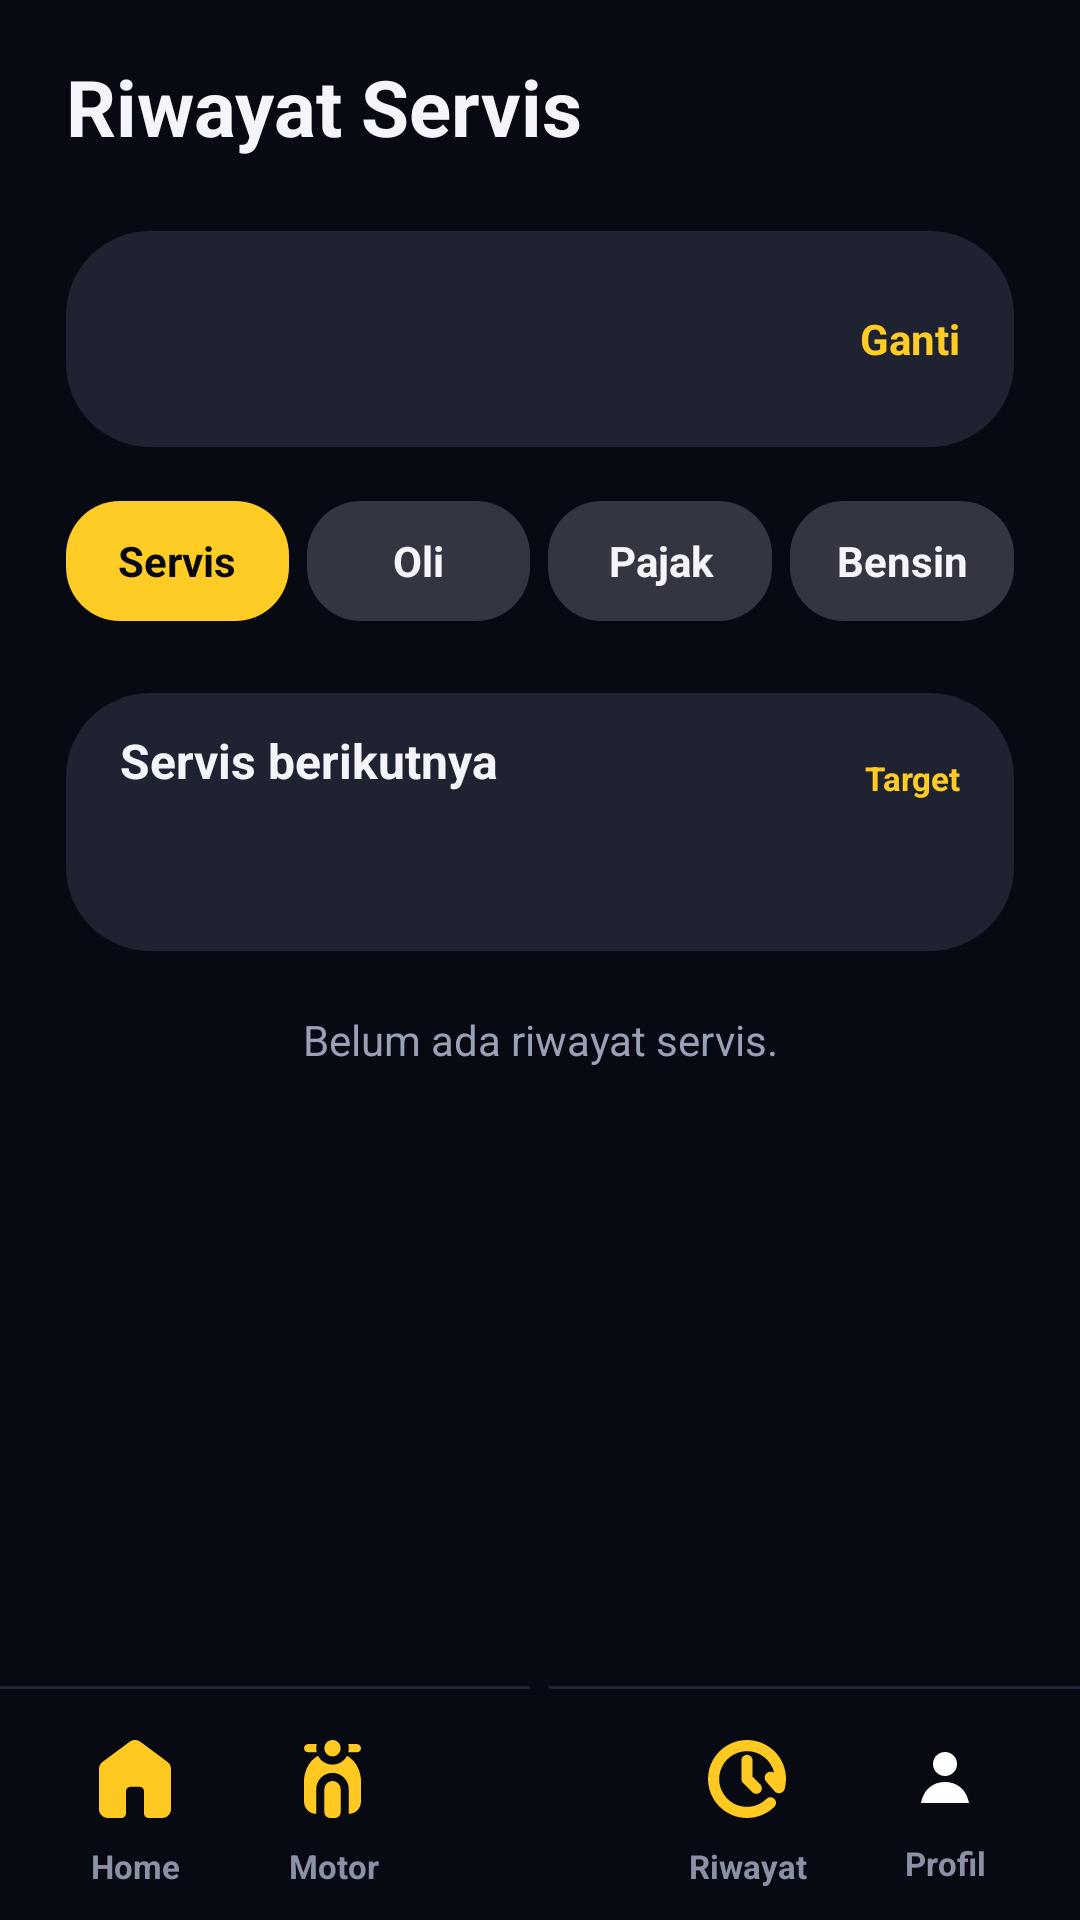

Android layout source for this screen:
<!-- AndroidManifest.xml: application theme Theme.Motocare -->
<!-- res/layout/activity_servis_list.xml -->
<?xml version="1.0" encoding="utf-8"?>
<androidx.constraintlayout.widget.ConstraintLayout xmlns:android="http://schemas.android.com/apk/res/android"
    xmlns:app="http://schemas.android.com/apk/res-auto"
    android:layout_width="match_parent"
    android:layout_height="match_parent"
    android:background="#070A12">

    <LinearLayout
        android:layout_width="0dp"
        android:layout_height="0dp"
        android:orientation="vertical"
        app:layout_constraintBottom_toBottomOf="parent"
        app:layout_constraintEnd_toEndOf="parent"
        app:layout_constraintStart_toStartOf="parent"
        app:layout_constraintTop_toTopOf="parent">

        <LinearLayout
            android:layout_width="match_parent"
            android:layout_height="0dp"
            android:layout_weight="1"
            android:orientation="vertical"
            android:paddingStart="22dp"
            android:paddingTop="18dp"
            android:paddingEnd="22dp">

            <TextView
                android:layout_width="match_parent"
                android:layout_height="wrap_content"
                android:text="@string/history_service_title"
                android:textColor="#F4F5FA"
                android:textSize="26sp"
                android:textStyle="bold" />

            <LinearLayout
                android:id="@+id/historyMotorCard"
                android:layout_width="match_parent"
                android:layout_height="72dp"
                android:layout_marginTop="24dp"
                android:background="@drawable/bg_card_dark"
                android:gravity="center_vertical"
                android:orientation="horizontal"
                android:paddingStart="18dp"
                android:paddingEnd="18dp">

                <LinearLayout
                    android:layout_width="0dp"
                    android:layout_height="wrap_content"
                    android:layout_weight="1"
                    android:orientation="vertical">

                    <TextView
                        android:id="@+id/textHistoryMotorName"
                        android:layout_width="match_parent"
                        android:layout_height="wrap_content"
                        android:textColor="#F4F5FA"
                        android:textSize="16sp"
                        android:textStyle="bold" />

                    <TextView
                        android:id="@+id/textHistoryMotorPlate"
                        android:layout_width="match_parent"
                        android:layout_height="wrap_content"
                        android:layout_marginTop="3dp"
                        android:textColor="#9AA0B5"
                        android:textSize="12sp" />
                </LinearLayout>

                <TextView
                    android:id="@+id/buttonChangeMotor"
                    android:layout_width="wrap_content"
                    android:layout_height="wrap_content"
                    android:gravity="center_vertical"
                    android:text="@string/change_motor"
                    android:textColor="#FFCB25"
                    android:textSize="14sp"
                    android:textStyle="bold" />
            </LinearLayout>

            <LinearLayout
                android:layout_width="match_parent"
                android:layout_height="40dp"
                android:layout_marginTop="18dp"
                android:gravity="center"
                android:orientation="horizontal">

                <TextView
                    android:id="@+id/tabRiwayatServis"
                    android:layout_width="0dp"
                    android:layout_height="match_parent"
                    android:layout_marginEnd="6dp"
                    android:layout_weight="1"
                    android:background="@drawable/bg_segment_yellow"
                    android:gravity="center"
                    android:text="@string/servis_label"
                    android:textColor="#070A12"
                    android:textStyle="bold" />

                <TextView
                    android:id="@+id/tabRiwayatOli"
                    android:layout_width="0dp"
                    android:layout_height="match_parent"
                    android:layout_marginEnd="6dp"
                    android:layout_weight="1"
                    android:background="@drawable/bg_segment_active"
                    android:gravity="center"
                    android:text="@string/oli_label"
                    android:textColor="#F4F5FA"
                    android:textStyle="bold" />

                <TextView
                    android:id="@+id/tabRiwayatPajak"
                    android:layout_width="0dp"
                    android:layout_height="match_parent"
                    android:layout_marginEnd="6dp"
                    android:layout_weight="1"
                    android:background="@drawable/bg_segment_active"
                    android:gravity="center"
                    android:text="@string/pajak_label"
                    android:textColor="#F4F5FA"
                    android:textStyle="bold" />

                <TextView
                    android:id="@+id/tabRiwayatBensin"
                    android:layout_width="0dp"
                    android:layout_height="match_parent"
                    android:layout_weight="1"
                    android:background="@drawable/bg_segment_active"
                    android:gravity="center"
                    android:text="@string/bensin_label"
                    android:textColor="#F4F5FA"
                    android:textStyle="bold" />
            </LinearLayout>

            <LinearLayout
                android:id="@+id/historySummaryCard"
                android:layout_width="match_parent"
                android:layout_height="86dp"
                android:layout_marginTop="24dp"
                android:background="@drawable/bg_card_dark"
                android:gravity="center_vertical"
                android:orientation="horizontal"
                android:paddingStart="18dp"
                android:paddingEnd="18dp">

                <LinearLayout
                    android:layout_width="0dp"
                    android:layout_height="match_parent"
                    android:layout_weight="1"
                    android:gravity="center_vertical"
                    android:orientation="vertical">

                    <TextView
                        android:id="@+id/textServisSummaryTitle"
                        android:layout_width="match_parent"
                        android:layout_height="wrap_content"
                        android:text="@string/next_service_title"
                        android:textColor="#F4F5FA"
                        android:textSize="16sp"
                        android:textStyle="bold" />

                    <TextView
                        android:id="@+id/textServisSummaryValue"
                        android:layout_width="match_parent"
                        android:layout_height="wrap_content"
                        android:layout_marginTop="14dp"
                        android:textColor="#F4F5FA"
                        android:textSize="20sp"
                        android:textStyle="bold" />
                </LinearLayout>

                <LinearLayout
                    android:layout_width="112dp"
                    android:layout_height="match_parent"
                    android:gravity="center_vertical|end"
                    android:orientation="vertical">

                    <TextView
                        android:id="@+id/textServisSummaryMeta"
                        android:layout_width="match_parent"
                        android:layout_height="wrap_content"
                        android:gravity="end"
                        android:text="@string/target_label"
                        android:textColor="#FFCB25"
                        android:textSize="11sp"
                        android:textStyle="bold" />

                    <TextView
                        android:id="@+id/textServisSummaryTargetValue"
                        android:layout_width="match_parent"
                        android:layout_height="wrap_content"
                        android:layout_marginTop="5dp"
                        android:gravity="end"
                        android:textColor="#FFCB25"
                        android:textSize="18sp"
                        android:textStyle="bold" />
                </LinearLayout>
            </LinearLayout>

            <TextView
                android:id="@+id/textEmptyServis"
                android:layout_width="match_parent"
                android:layout_height="wrap_content"
                android:layout_marginTop="20dp"
                android:gravity="center"
                android:text="@string/empty_servis"
                android:textColor="#9AA0B5" />

            <LinearLayout
                android:id="@+id/historyEmptyState"
                android:layout_width="match_parent"
                android:layout_height="0dp"
                android:layout_weight="1"
                android:gravity="center"
                android:orientation="vertical"
                android:visibility="gone">

                <FrameLayout
                    android:layout_width="84dp"
                    android:layout_height="84dp"
                    android:background="@drawable/bg_feature_circle_dark">

                    <ImageView
                        android:layout_width="34dp"
                        android:layout_height="34dp"
                        android:layout_gravity="center"
                        android:src="@drawable/ic_service"
                        app:tint="#FFCB25" />
                </FrameLayout>

                <TextView
                    android:layout_width="match_parent"
                    android:layout_height="wrap_content"
                    android:layout_marginTop="30dp"
                    android:gravity="center"
                    android:text="@string/history_empty_title"
                    android:textColor="#F4F5FA"
                    android:textSize="22sp"
                    android:textStyle="bold" />

                <TextView
                    android:layout_width="260dp"
                    android:layout_height="wrap_content"
                    android:layout_marginTop="10dp"
                    android:gravity="center"
                    android:lineSpacingExtra="2dp"
                    android:text="@string/history_empty_body"
                    android:textColor="#9AA0B5"
                    android:textSize="13sp" />

            </LinearLayout>

            <androidx.recyclerview.widget.RecyclerView
                android:id="@+id/recyclerServis"
                android:layout_width="match_parent"
                android:layout_height="0dp"
                android:layout_marginTop="14dp"
                android:layout_weight="1" />
        </LinearLayout>

        <include layout="@layout/include_bottom_nav" />
    </LinearLayout>
</androidx.constraintlayout.widget.ConstraintLayout>
<!-- res/layout/include_bottom_nav.xml (included above) -->
<?xml version="1.0" encoding="utf-8"?>
<FrameLayout xmlns:android="http://schemas.android.com/apk/res/android"
    xmlns:app="http://schemas.android.com/apk/res-auto"
    android:id="@+id/bottomNavRoot"
    android:layout_width="match_parent"
    android:layout_height="104dp"
    android:background="#070A12">

    <View
        android:layout_width="match_parent"
        android:layout_height="1dp"
        android:layout_gravity="top"
        android:layout_marginTop="26dp"
        android:background="#1F2230" />

    <LinearLayout
        android:layout_width="match_parent"
        android:layout_height="74dp"
        android:layout_gravity="bottom"
        android:gravity="center"
        android:orientation="horizontal"
        android:paddingStart="12dp"
        android:paddingEnd="12dp"
        android:paddingTop="14dp"
        android:paddingBottom="4dp">

        <TextView
            android:id="@+id/navHome"
            style="@style/BottomNavItem"
            android:drawableTop="@drawable/ic_home"
            android:text="@string/nav_home_label" />

        <TextView
            android:id="@+id/navMotor"
            style="@style/BottomNavItem"
            android:drawableTop="@drawable/ic_motor"
            android:text="@string/nav_motor_label" />

        <Space
            android:layout_width="72dp"
            android:layout_height="1dp" />

        <TextView
            android:id="@+id/navRiwayat"
            style="@style/BottomNavItem"
            android:drawableTop="@drawable/ic_history"
            android:text="@string/nav_riwayat_label" />

        <TextView
            android:id="@+id/navProfile"
            style="@style/BottomNavItem"
            android:drawableTop="@drawable/ic_profile"
            android:text="@string/nav_profile_label" />
    </LinearLayout>

    <ImageView
        android:id="@+id/navCatat"
        android:layout_width="58dp"
        android:layout_height="58dp"
        android:layout_gravity="top|center_horizontal"
        android:layout_marginTop="6dp"
        android:background="@drawable/bg_circle_yellow"
        android:contentDescription="@string/catat_title"
        android:gravity="center"
        android:padding="18dp"
        android:src="@drawable/ic_plus"
        app:tint="#070A12" />
</FrameLayout>
<!-- resources referenced by this layout -->
<resources>
  <!-- drawable bg_card_dark (drawable) -->
  <?xml version="1.0" encoding="utf-8"?>
  <shape xmlns:android="http://schemas.android.com/apk/res/android">
      <solid android:color="#1F2230" />
      <corners android:radius="28dp" />
  </shape>
  <!-- drawable bg_feature_circle_dark (drawable) -->
  <?xml version="1.0" encoding="utf-8"?>
  <shape xmlns:android="http://schemas.android.com/apk/res/android"
      android:shape="oval">
      <solid android:color="#292C3B" />
  </shape>
  <!-- drawable bg_segment_active (drawable) -->
  <?xml version="1.0" encoding="utf-8"?>
  <shape xmlns:android="http://schemas.android.com/apk/res/android">
      <solid android:color="#333541" />
      <corners android:radius="18dp" />
  </shape>
  <!-- drawable bg_segment_yellow (drawable) -->
  <?xml version="1.0" encoding="utf-8"?>
  <shape xmlns:android="http://schemas.android.com/apk/res/android">
      <solid android:color="#FFCB25" />
      <corners android:radius="18dp" />
  </shape>
  <!-- drawable ic_profile (drawable) -->
  <?xml version="1.0" encoding="utf-8"?>
  <vector xmlns:android="http://schemas.android.com/apk/res/android"
      android:width="24dp"
      android:height="24dp"
      android:viewportWidth="24"
      android:viewportHeight="24">
      <path
          android:fillColor="#FFFFFFFF"
          android:pathData="M12,12A4,4 0,1 0,12 4A4,4 0,0 0,12 12ZM4,21C4.8,16.6 7.9,14 12,14C16.1,14 19.2,16.6 20,21H4Z" />
  </vector>
  <string name="bensin_label">Bensin</string>
  <string name="catat_title">Catat</string>
  <string name="change_motor">Ganti</string>
  <string name="empty_servis">Belum ada riwayat servis.</string>
  <string name="history_empty_body">Catatan yang kamu simpan akan muncul di sini.</string>
  <string name="history_empty_title">Belum ada riwayat</string>
  <string name="history_service_title">Riwayat Servis</string>
  <string name="nav_home_label">Home</string>
  <string name="nav_motor_label">Motor</string>
  <string name="nav_profile_label">Profil</string>
  <string name="nav_riwayat_label">Riwayat</string>
  <string name="next_service_title">Servis berikutnya</string>
  <string name="oli_label">Oli</string>
  <string name="pajak_label">Pajak</string>
  <string name="servis_label">Servis</string>
  <string name="target_label">Target</string>
  <style name="BottomNavItem">
          <item name="android:layout_width">0dp</item>
          <item name="android:layout_height">match_parent</item>
          <item name="android:layout_weight">1</item>
          <item name="android:drawablePadding">2dp</item>
          <item name="android:gravity">center</item>
          <item name="android:textColor">#8B91A5</item>
          <item name="android:textSize">11sp</item>
          <item name="android:textStyle">bold</item>
      </style>
  <style name="Theme.Motocare" parent="Base.Theme.Motocare" />
  <style name="Base.Theme.Motocare" parent="Theme.Material3.DayNight.NoActionBar">
          <item name="android:windowLightStatusBar">false</item>
          <item name="android:statusBarColor">#070A12</item>
          <item name="android:navigationBarColor">#070A12</item>
          <item name="android:windowAnimationStyle">@style/NoActivityAnimation</item>
          <item name="colorPrimary">#FFCB25</item>
          <item name="colorAccent">#FFCB25</item>
      </style>
  <style name="NoActivityAnimation">
          <item name="android:activityOpenEnterAnimation">@null</item>
          <item name="android:activityOpenExitAnimation">@null</item>
          <item name="android:activityCloseEnterAnimation">@null</item>
          <item name="android:activityCloseExitAnimation">@null</item>
          <item name="android:taskOpenEnterAnimation">@null</item>
          <item name="android:taskOpenExitAnimation">@null</item>
      </style>
</resources>
